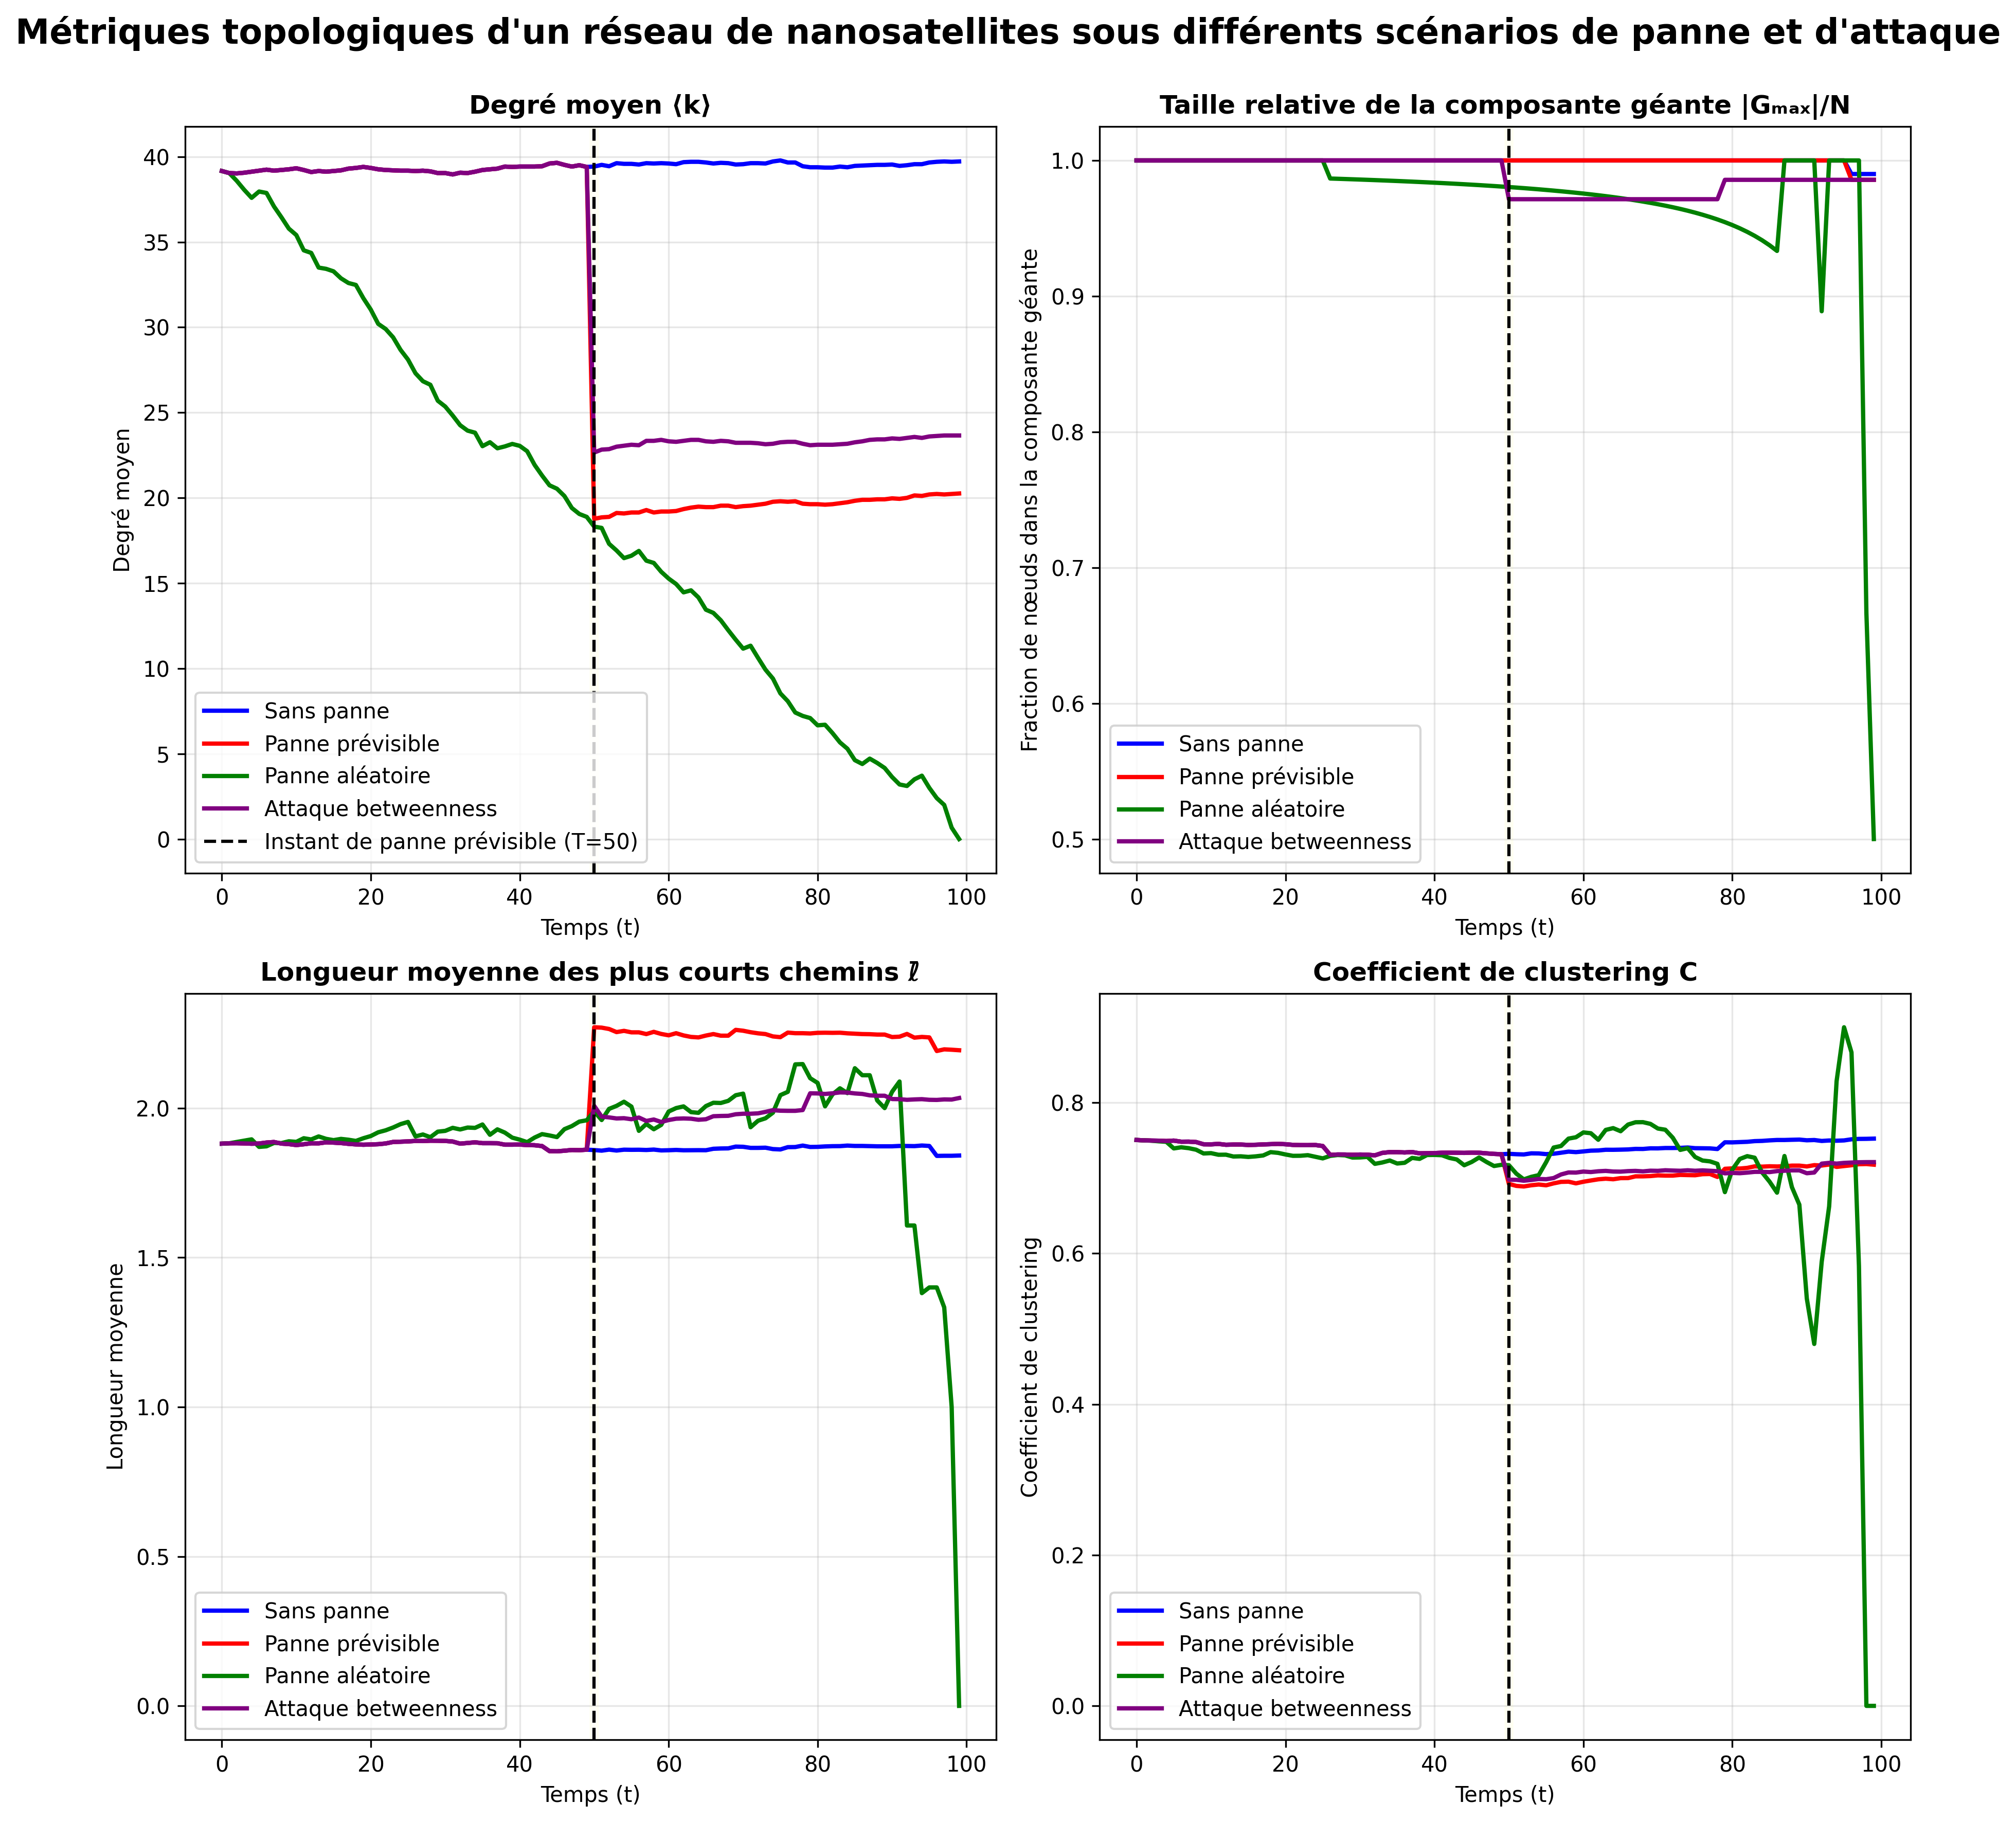

Values plotted in this chart, from the file beside it:
t, nodes, edges, degre_moyen, taille_composante_geante, longueur_moyenne_chemins, coefficient_clustering, scenario
0, 100, 1958, 39.16, 1.0, 1.881, 0.7505, sans_panne
1, 100, 1952, 39.04, 1.0, 1.882, 0.75, sans_panne
2, 100, 1951, 39.02, 1.0, 1.882, 0.7497, sans_panne
3, 100, 1953, 39.06, 1.0, 1.882, 0.7496, sans_panne
4, 100, 1956, 39.12, 1.0, 1.881, 0.7491, sans_panne
5, 100, 1959, 39.18, 1.0, 1.881, 0.7497, sans_panne
6, 100, 1962, 39.24, 1.0, 1.885, 0.7482, sans_panne
7, 100, 1959, 39.18, 1.0, 1.886, 0.7483, sans_panne
8, 100, 1961, 39.22, 1.0, 1.881, 0.7478, sans_panne
9, 100, 1963, 39.26, 1.0, 1.88, 0.7448, sans_panne
10, 100, 1966, 39.32, 1.0, 1.876, 0.7447, sans_panne
11, 100, 1961, 39.22, 1.0, 1.879, 0.7453, sans_panne
12, 100, 1955, 39.1, 1.0, 1.882, 0.7441, sans_panne
13, 100, 1958, 39.16, 1.0, 1.882, 0.7444, sans_panne
14, 100, 1956, 39.12, 1.0, 1.885, 0.7444, sans_panne
15, 100, 1958, 39.16, 1.0, 1.884, 0.7439, sans_panne
16, 100, 1960, 39.2, 1.0, 1.883, 0.7442, sans_panne
17, 100, 1965, 39.3, 1.0, 1.88, 0.7446, sans_panne
18, 100, 1967, 39.34, 1.0, 1.879, 0.745, sans_panne
19, 100, 1970, 39.4, 1.0, 1.877, 0.7454, sans_panne
20, 100, 1967, 39.34, 1.0, 1.878, 0.7448, sans_panne
21, 100, 1963, 39.26, 1.0, 1.879, 0.744, sans_panne
22, 100, 1961, 39.22, 1.0, 1.882, 0.7437, sans_panne
23, 100, 1960, 39.2, 1.0, 1.887, 0.7437, sans_panne
24, 100, 1959, 39.18, 1.0, 1.887, 0.7438, sans_panne
25, 100, 1959, 39.18, 1.0, 1.888, 0.7425, sans_panne
26, 100, 1958, 39.16, 1.0, 1.89, 0.7308, sans_panne
27, 100, 1959, 39.18, 1.0, 1.89, 0.7313, sans_panne
28, 100, 1957, 39.14, 1.0, 1.891, 0.7312, sans_panne
29, 100, 1952, 39.04, 1.0, 1.891, 0.7309, sans_panne
30, 100, 1952, 39.04, 1.0, 1.89, 0.7312, sans_panne
31, 100, 1948, 38.96, 1.0, 1.888, 0.731, sans_panne
32, 100, 1953, 39.06, 1.0, 1.881, 0.7301, sans_panne
33, 100, 1952, 39.04, 1.0, 1.883, 0.7334, sans_panne
34, 100, 1956, 39.12, 1.0, 1.885, 0.7344, sans_panne
35, 100, 1961, 39.22, 1.0, 1.883, 0.7344, sans_panne
36, 100, 1963, 39.26, 1.0, 1.883, 0.734, sans_panne
37, 100, 1965, 39.3, 1.0, 1.882, 0.7345, sans_panne
38, 100, 1971, 39.42, 1.0, 1.878, 0.7328, sans_panne
39, 100, 1970, 39.4, 1.0, 1.878, 0.733, sans_panne
40, 100, 1971, 39.42, 1.0, 1.878, 0.7331, sans_panne
41, 100, 1971, 39.42, 1.0, 1.876, 0.7336, sans_panne
42, 100, 1971, 39.42, 1.0, 1.876, 0.7337, sans_panne
43, 100, 1972, 39.44, 1.0, 1.873, 0.7336, sans_panne
44, 100, 1980, 39.6, 1.0, 1.856, 0.7334, sans_panne
45, 100, 1982, 39.64, 1.0, 1.855, 0.7338, sans_panne
46, 100, 1976, 39.52, 1.0, 1.857, 0.7336, sans_panne
47, 100, 1971, 39.42, 1.0, 1.86, 0.7328, sans_panne
48, 100, 1975, 39.5, 1.0, 1.859, 0.7321, sans_panne
49, 100, 1970, 39.4, 1.0, 1.861, 0.7316, sans_panne
50, 100, 1971, 39.42, 1.0, 1.86, 0.7322, sans_panne
51, 100, 1976, 39.52, 1.0, 1.858, 0.7316, sans_panne
52, 100, 1972, 39.44, 1.0, 1.861, 0.7313, sans_panne
53, 100, 1981, 39.62, 1.0, 1.858, 0.7328, sans_panne
54, 100, 1979, 39.58, 1.0, 1.861, 0.7327, sans_panne
55, 100, 1979, 39.58, 1.0, 1.86, 0.7318, sans_panne
56, 100, 1977, 39.54, 1.0, 1.861, 0.7323, sans_panne
57, 100, 1981, 39.62, 1.0, 1.86, 0.7336, sans_panne
58, 100, 1980, 39.6, 1.0, 1.861, 0.7351, sans_panne
59, 100, 1981, 39.62, 1.0, 1.858, 0.7344, sans_panne
... 340 more rows
